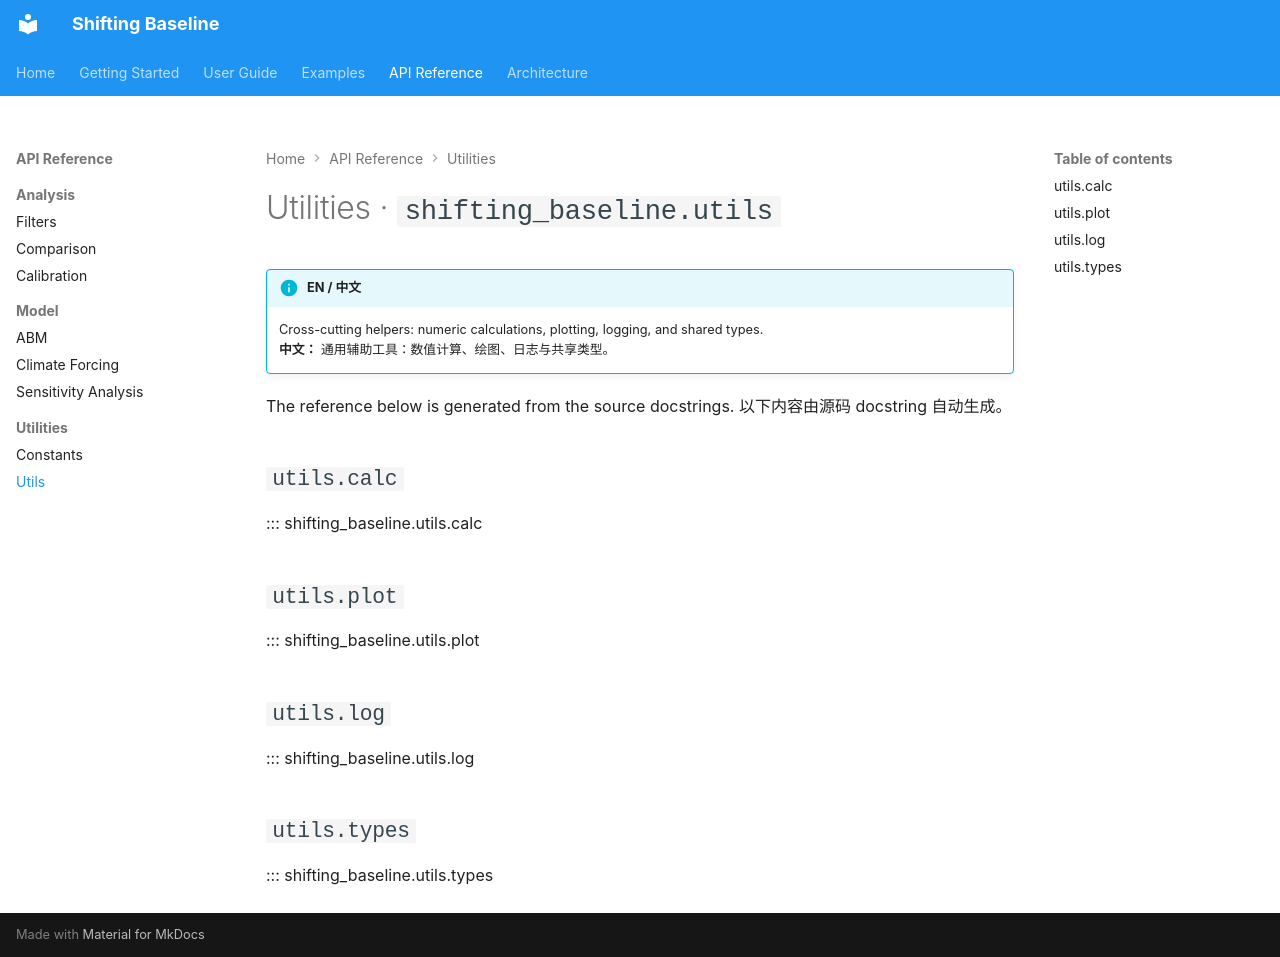

repository: SongshGeo/shifting_baseline · page: api/utils/index.html · generator: mkdocs

# Utilities · `shifting_baseline.utils`

!!! info "EN / 中文"
    Cross-cutting helpers: numeric calculations, plotting, logging, and shared types.
    <br>**中文：** 通用辅助工具：数值计算、绘图、日志与共享类型。

The reference below is generated from the source docstrings. 以下内容由源码 docstring 自动生成。

## `utils.calc`

::: shifting_baseline.utils.calc

## `utils.plot`

::: shifting_baseline.utils.plot

## `utils.log`

::: shifting_baseline.utils.log

## `utils.types`

::: shifting_baseline.utils.types
